Run: headless pygame with SDL's dummy video driver; simulated clock (each Clock.tick advances the game by its frame time, no real sleeping); random seed 0; keys injected as events and as key.get_pressed() state; no mouse input.
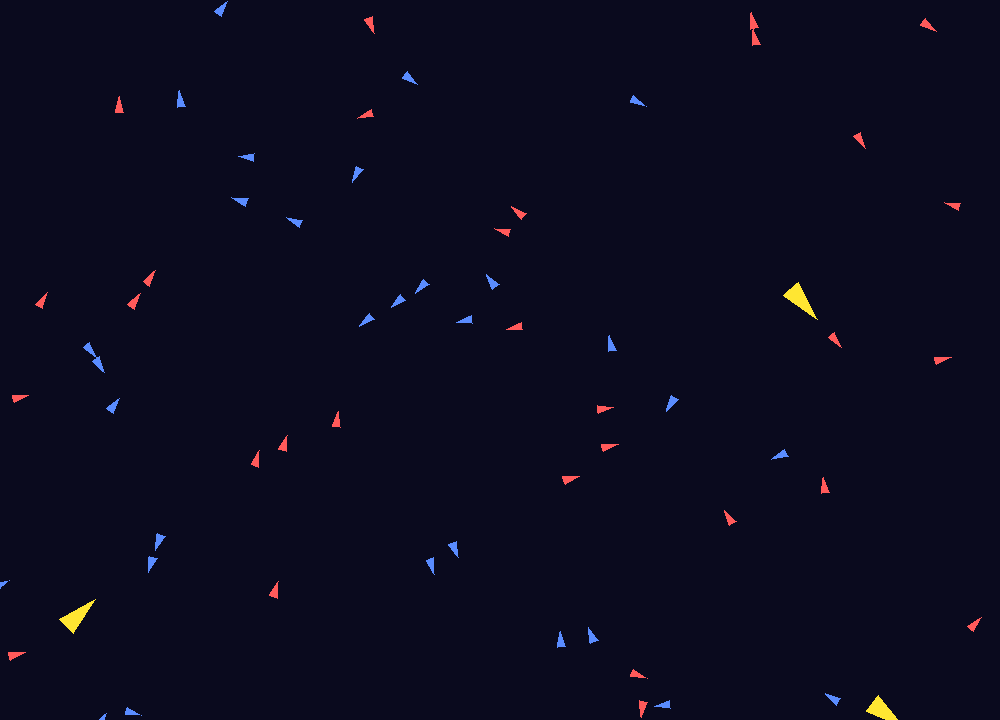
Frame 1 of 4 · flips 1–60 · no input
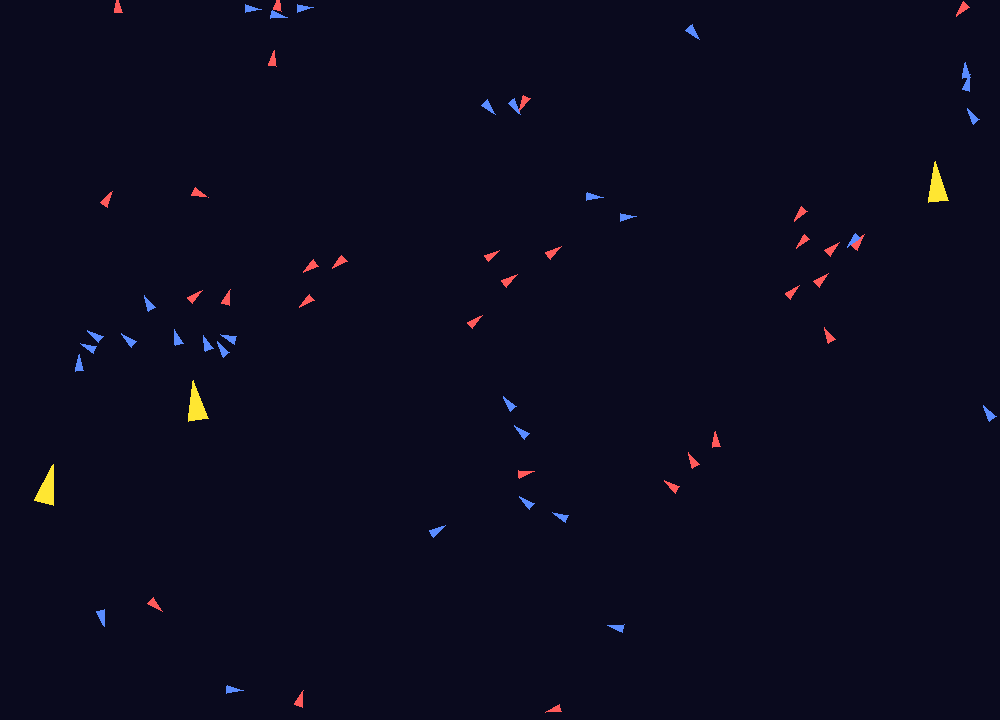
Frame 2 of 4 · flips 61–180 · tapped SPACE, RETURN · held RIGHT (→), D
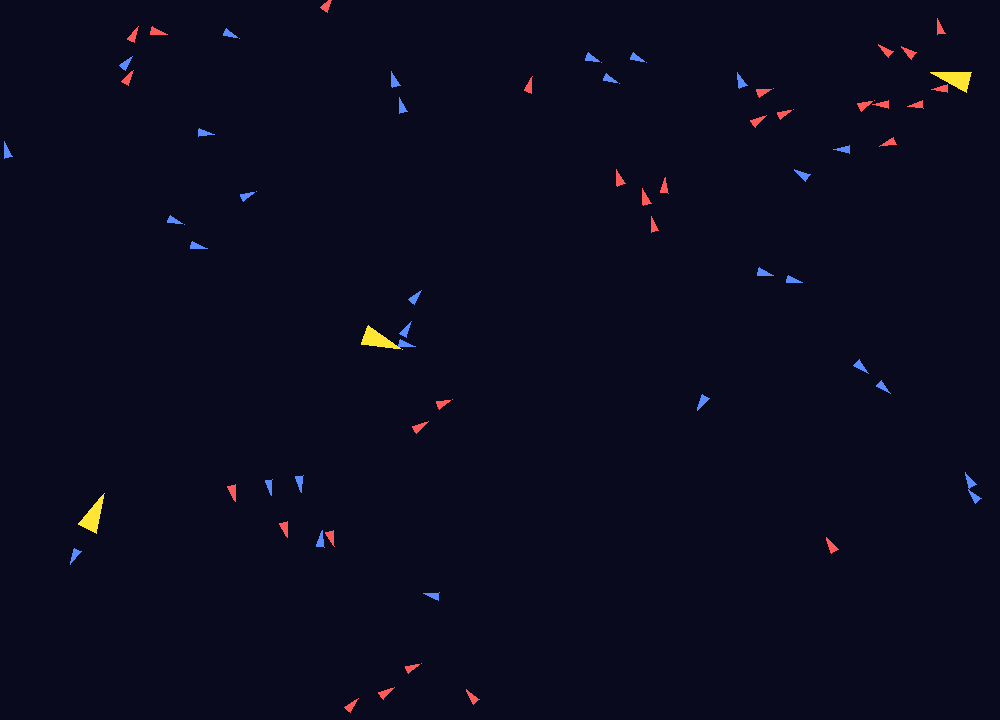
Frame 3 of 4 · flips 181–300 · held DOWN (↓), S
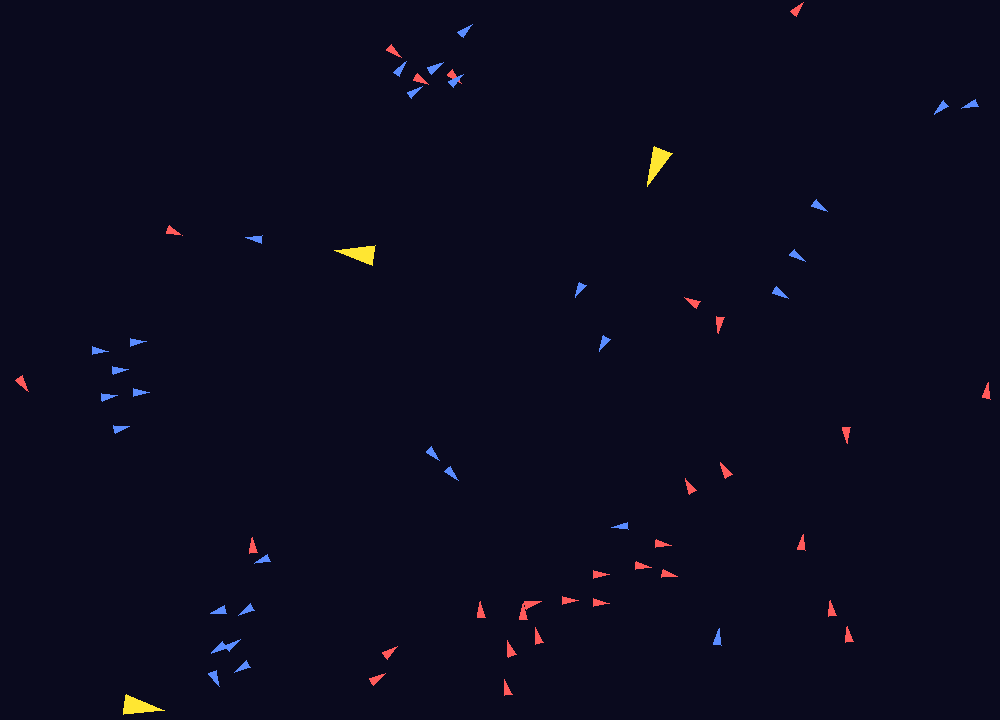
Frame 4 of 4 · flips 301–420 · held LEFT (←), A, UP (↑), W

The pygame program that drew these frames:

import sys
import random
import pygame
from pygame.math import Vector2

# PARAMETRES GLOBAUX
WIDTH, HEIGHT = 1000, 720
NUM_BOIDS_TEAM1 = 30
NUM_BOIDS_TEAM2 = 30

NUM_PREDATORS = 3  # nombre de prédateurs

MAX_SPEED = 3.0
MAX_FORCE = 0.05

NEIGHBOR_RADIUS = 70
SEPARATION_RADIUS = 30

W_ALIGNMENT = 1.0
W_COHESION = 0.7
W_SEPARATION = 1.5
W_FLEE = 2.5

PREDATOR_SPEED = 4.5
PREDATOR_FORCE = 0.1
PREDATOR_RADIUS = 250
PREDATOR_COLOR = (255, 230, 50)

BACKGROUND_COLOR = (10, 10, 30)
COLOR_TEAM1 = (255, 90, 90)
COLOR_TEAM2 = (90, 140, 255)


def limit_vector(vec: Vector2, max_value: float) -> Vector2:
    if vec.length() > max_value:
        vec = vec.normalize() * max_value
    return vec


class Boid:
    def __init__(self, team):
        self.position = Vector2(random.uniform(0, WIDTH),
                                random.uniform(0, HEIGHT))
        angle = random.uniform(0, 360)
        self.velocity = Vector2(1, 0).rotate(angle) * random.uniform(1, MAX_SPEED)
        self.acceleration = Vector2(0, 0)
        self.team = team

    def edges(self):
        if self.position.x < 0:
            self.position.x = WIDTH
        elif self.position.x > WIDTH:
            self.position.x = 0

        if self.position.y < 0:
            self.position.y = HEIGHT
        elif self.position.y > HEIGHT:
            self.position.y = 0

    def update(self):
        self.velocity += self.acceleration
        self.velocity = limit_vector(self.velocity, MAX_SPEED)
        self.position += self.velocity
        self.acceleration = Vector2(0, 0)

    def apply_force(self, force):
        self.acceleration += force

    def nearest_predator(self, predators):
        nearest = None
        min_dist = float("inf")

        for p in predators:
            d = self.position.distance_to(p.position)
            if d < min_dist:
                min_dist = d
                nearest = p

        return nearest

    def flee(self, predator):
        distance = self.position.distance_to(predator.position)

        if distance > 120:
            return Vector2(0, 0)

        diff = self.position - predator.position
        if distance > 0:
            diff /= distance

        desired = diff.normalize() * MAX_SPEED
        steer = desired - self.velocity
        steer = limit_vector(steer, MAX_FORCE)

        return steer

    def apply_behaviors(self, boids, predators):
        pred = self.nearest_predator(predators)
        flee_force = self.flee(pred) * W_FLEE

        if flee_force.length() > 0:
            self.apply_force(flee_force)
            return

        sep = self.separation(boids) * W_SEPARATION
        ali = self.alignment(boids) * W_ALIGNMENT
        coh = self.cohesion(boids) * W_COHESION

        self.apply_force(sep)
        self.apply_force(ali)
        self.apply_force(coh)

    def separation(self, boids):
        steer = Vector2(0, 0)
        total = 0

        for other in boids:
            if other is self:
                continue

            d = self.position.distance_to(other.position)

            if 0 < d < SEPARATION_RADIUS:
                diff = self.position - other.position
                if d > 0:
                    diff /= d
                steer += diff
                total += 1

        if total > 0:
            steer /= total

        if steer.length() > 0:
            steer = steer.normalize() * MAX_SPEED - self.velocity
            steer = limit_vector(steer, MAX_FORCE)

        return steer

    def alignment(self, boids):
        avg_velocity = Vector2(0, 0)
        total = 0

        for other in boids:
            if other is self:
                continue
            if other.team != self.team:
                continue

            d = self.position.distance_to(other.position)
            if d < NEIGHBOR_RADIUS:
                avg_velocity += other.velocity
                total += 1

        if total > 0:
            avg_velocity /= total
            if avg_velocity.length() > 0:
                desired = avg_velocity.normalize() * MAX_SPEED
                steer = desired - self.velocity
                steer = limit_vector(steer, MAX_FORCE)
                return steer

        return Vector2(0, 0)

    def cohesion(self, boids):
        center_of_mass = Vector2(0, 0)
        total = 0

        for other in boids:
            if other is self:
                continue
            if other.team != self.team:
                continue

            d = self.position.distance_to(other.position)
            if d < NEIGHBOR_RADIUS:
                center_of_mass += other.position
                total += 1

        if total > 0:
            center_of_mass /= total

            desired = center_of_mass - self.position
            if desired.length() > 0:
                desired = desired.normalize() * MAX_SPEED
                steer = desired - self.velocity
                steer = limit_vector(steer, MAX_FORCE)
                return steer

        return Vector2(0, 0)

    def draw(self, surface):
        angle = self.velocity.angle_to(Vector2(1, 0))
        size = 8

        points = [
            Vector2(size, 0),
            Vector2(-size, size / 2),
            Vector2(-size, -size / 2),
        ]

        rotated = [self.position + p.rotate(-angle) for p in points]

        col = COLOR_TEAM1 if self.team == 1 else COLOR_TEAM2
        pygame.draw.polygon(surface, col, rotated)


class Predator:
    def __init__(self):
        self.position = Vector2(
            random.uniform(0, WIDTH),
            random.uniform(0, HEIGHT)
        )
        angle = random.uniform(0, 360)
        self.velocity = Vector2(1, 0).rotate(angle) * random.uniform(2, PREDATOR_SPEED)
        self.acceleration = Vector2(0, 0)

    def edges(self):
        if self.position.x < 0:
            self.position.x = WIDTH
        elif self.position.x > WIDTH:
            self.position.x = 0

        if self.position.y < 0:
            self.position.y = HEIGHT
        elif self.position.y > HEIGHT:
            self.position.y = 0

    def update(self, boids):
        target = None
        min_dist = float("inf")

        for b in boids:
            d = self.position.distance_to(b.position)
            if d < min_dist and d < PREDATOR_RADIUS:
                min_dist = d
                target = b

        if target is not None:
            desired = (target.position - self.position).normalize() * PREDATOR_SPEED
            steer = desired - self.velocity
            steer = limit_vector(steer, PREDATOR_FORCE)
            self.acceleration += steer

        self.velocity += self.acceleration
        self.velocity = limit_vector(self.velocity, PREDATOR_SPEED)
        self.position += self.velocity
        self.acceleration = Vector2(0, 0)

    def draw(self, surface):
        angle = self.velocity.angle_to(Vector2(1, 0))
        size = 20

        points = [
            Vector2(size, 0),
            Vector2(-size, size / 2),
            Vector2(-size, -size / 2),
        ]

        rotated = [self.position + p.rotate(-angle) for p in points]
        pygame.draw.polygon(surface, PREDATOR_COLOR, rotated)


def main():
        pygame.init()
        screen = pygame.display.set_mode((WIDTH, HEIGHT))
        pygame.display.set_caption("Boids multi-predateurs")
        clock = pygame.time.Clock()

        boids = []
        for _ in range(NUM_BOIDS_TEAM1):
            boids.append(Boid(1))
        for _ in range(NUM_BOIDS_TEAM2):
            boids.append(Boid(2))

        predators = [Predator() for _ in range(NUM_PREDATORS)]

        running = True
        while running:
            clock.tick(60)

            for event in pygame.event.get():
                if event.type == pygame.QUIT:
                    running = False

            for p in predators:
                p.update(boids)
                p.edges()

            for b in boids:
                b.apply_behaviors(boids, predators)
                b.update()
                b.edges()

            screen.fill(BACKGROUND_COLOR)

            for b in boids:
                b.draw(screen)
            for p in predators:
                p.draw(screen)

            pygame.display.flip()

        pygame.quit()
        sys.exit()


if __name__ == "__main__":
    main()
